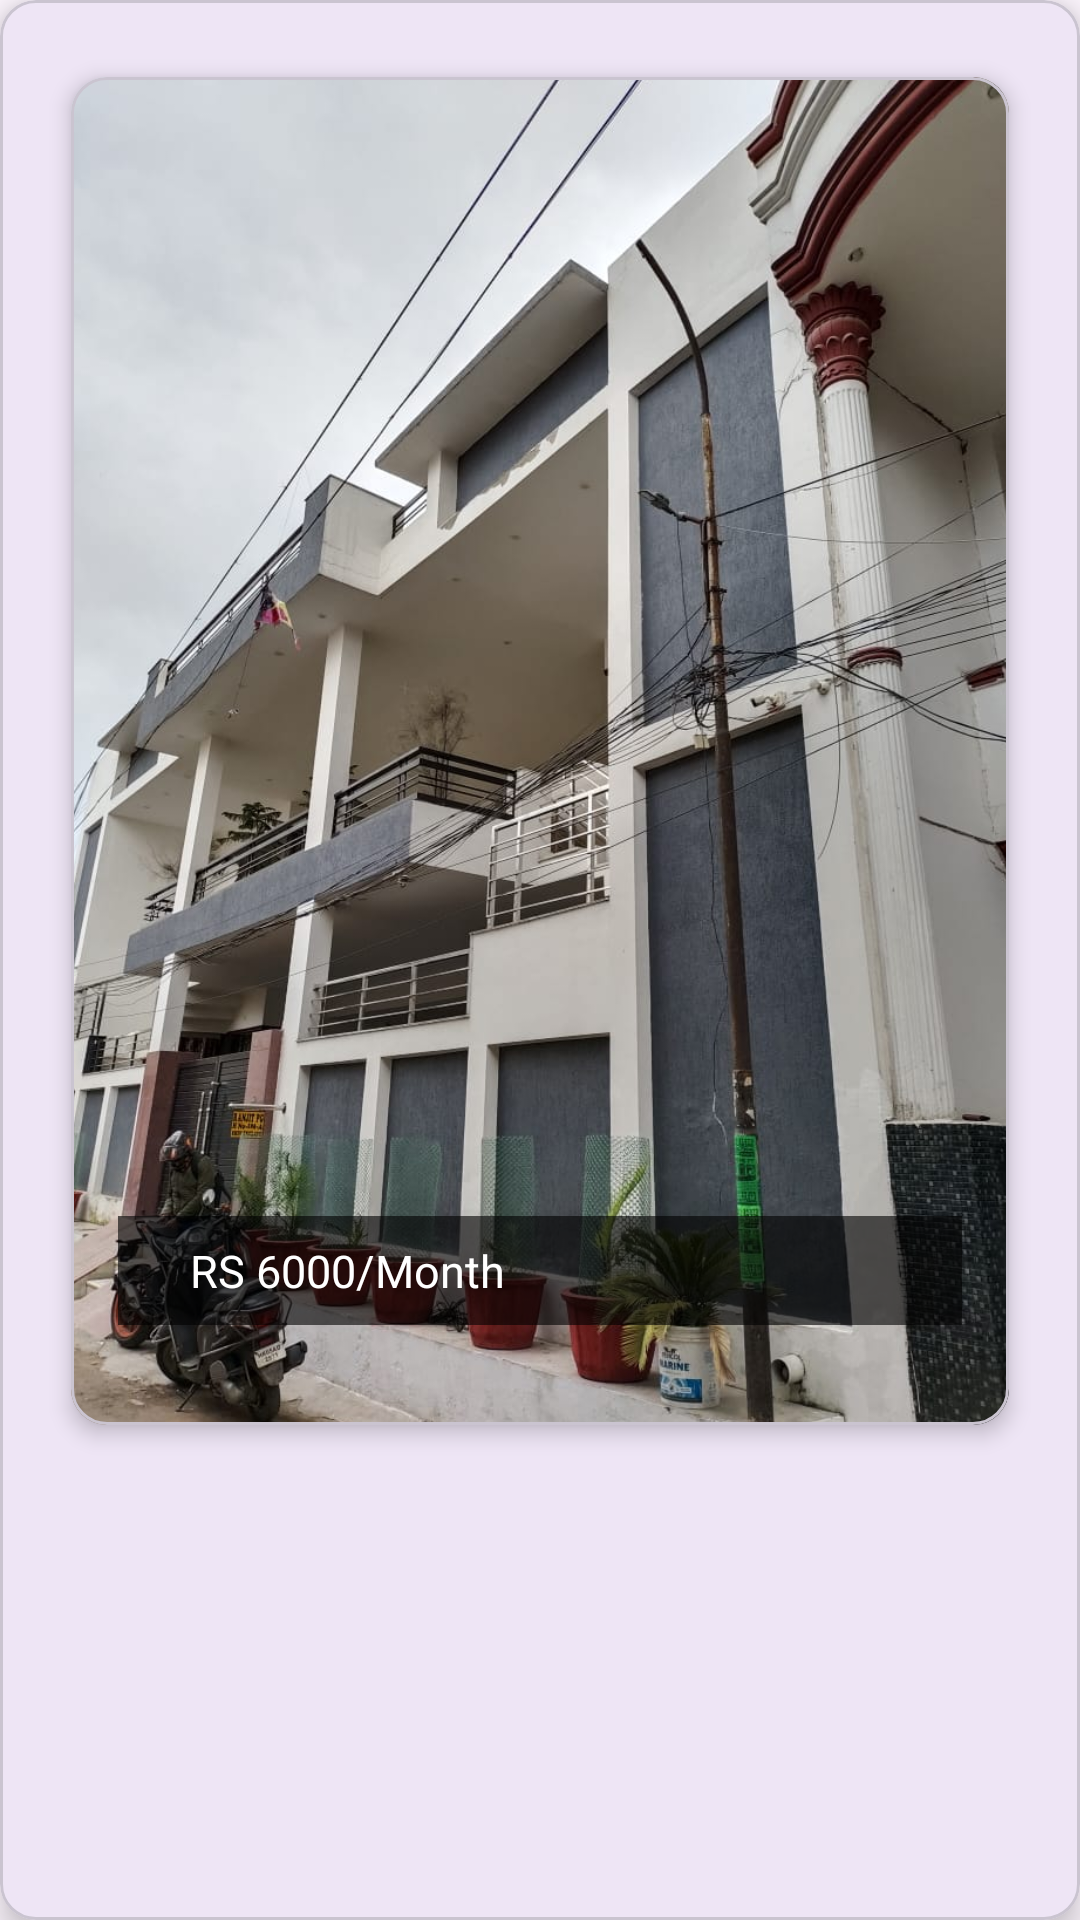

Here is an Android app screen rendered from its layout file. Give the layout XML and the strings, colors and styles it references.
<!-- AndroidManifest.xml: application theme Theme.SpaceMate -->
<!-- res/layout/card_view_design.xml -->
<?xml version="1.0" encoding="utf-8"?>
<com.google.android.material.card.MaterialCardView
    xmlns:android="http://schemas.android.com/apk/res/android"
    xmlns:app="http://schemas.android.com/apk/res-auto"
    android:layout_width="match_parent"
    android:layout_height="482dp"
    android:layout_margin="10dp"
    app:cardElevation="6dp">

    <LinearLayout
        android:layout_width="match_parent"
        android:layout_height="wrap_content"
        android:orientation="vertical"

        >

        <com.google.android.material.card.MaterialCardView
            android:id="@+id/cardView"
            android:layout_width="match_parent"
            android:layout_height="wrap_content"
            app:cardElevation="4dp"
            android:layout_marginTop="16dp"
            android:layout_marginLeft="16dp"
            android:layout_marginRight="16dp"
            android:layout_marginBottom="16dp"
            app:cardUseCompatPadding="true"

            >


            <RelativeLayout
                android:layout_width="match_parent"
                android:layout_height="wrap_content">

                <ImageView
                    android:id="@+id/imageView"
                    android:layout_width="match_parent"
                    android:layout_height="450dp"
                    android:scaleType="centerCrop"
                    android:clickable="true"
                    android:src="@drawable/pic1" />

                <LinearLayout
                    android:id="@+id/detailsBox"
                    android:layout_width="match_parent"
                    android:layout_height="wrap_content"
                    android:layout_marginLeft="16dp"
                    android:layout_marginRight="16dp"
                    android:layout_marginTop="380dp"
                    android:background="#99000000"
                    android:orientation="horizontal"
                    android:padding="8dp">

                    <TextView
                        android:id="@+id/price"
                        android:layout_width="wrap_content"
                        android:layout_height="wrap_content"
                        android:layout_marginLeft="16dp"
                        android:layout_marginRight="50dp"
                        android:text="RS 6000/Month"
                        android:textColor="@android:color/white"
                        android:textSize="15sp"
                         />




                </LinearLayout>
            </RelativeLayout>
        </com.google.android.material.card.MaterialCardView>



    </LinearLayout>

</com.google.android.material.card.MaterialCardView>
<!-- resources referenced by this layout -->
<resources>
  <!-- drawable pic1: jpeg bitmap (drawable, 130860 bytes) -->
  <style name="Theme.SpaceMate" parent="Base.Theme.SpaceMate" />
  <style name="Base.Theme.SpaceMate" parent="Theme.Material3.DayNight.NoActionBar">
          
          
      </style>
</resources>
